pico-8 play session: mixed d-pad (fixed 12-tick cycle)

[t = 6 s] mixed d-pad (1.2s cycle ×~5): → ← ↑ ↓ + 🅾/❎ taps, ~6s
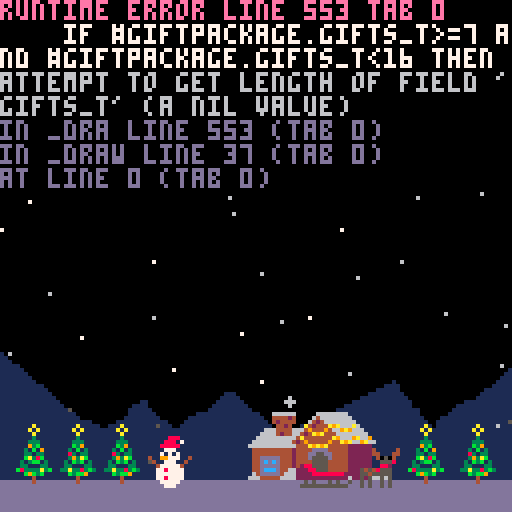

pico-8 cartridge
version 43
__lua__
--封面
pic1="`ツ`yhテhテhテhたbch★hしbdhˇhきibbchsich⬇️hえibhbbahyidh○hg`nh✽idhaiabahえhf`ph▒ibhbidbahb`ahいhd`th}ibhbidbbhc`chp`dhgiahbichxhd`cgn`ch{ibhbiebahd`abchkbh`ahhiahdibhvhd`cgn`chyiahcidhbbahe`abbhjbi`ahjibhdichshd`ogb`chzidhciabahe`abbhhbk`ahkidhbiahbichphe`cgc`fgd`chwiehbicbahfbbhgbb`khmiehbiahcibhnhe`cge`bge`chviahcigbahgbbhdbc`ahyighaibhcibhlhe`fgf`fhtiahbiibahgbdhabb`bhjgahagahagchagahagahgikhcibhjhd`fgh`fhqibhaikbahgbf`ahigrhcimhcibhhhd`bgg`bgg`bhpibhaikbahgbd`chfgahaguhbgaiihaichdibhfhd`cgd`fge`bhnichaikgabahfbd`ahgg|ijhbichdiahehd`igb`ihmichailgabahe`abc`aheg█ikhbibhdiahdhd`cgn`chliahbingabahe`aba`ahdgahagaoag○imhbiahhhd`cgn`chkiahaiogabahe`abbhb`aoeg▒inhfiahbhd`igb`ihjiahaipgabahe`abaha`aohg█iphbiahciahd`bgp`bhhibhaipgabahe`abahaoigcoag~iphciahbhd`bgo`chgiahbiqgahfbaokgcoag~irhciahd`shgiahaisgahfokgcoag○ishc"
pic2="`ツ`yhd`bgo`chgiahbiqgahfbaokgcoag~irhciahd`shgiahaisgahfokgcoag○ishche`rhfiahaisgbhebaokgboag█ithbhd`thbiahaiahaitgahf`aomg▒ivhd`bgb`jgd`bhaiahaiahaiugahebagaolg🐱ivhd`bgc`agd`agg`biahaiahaiugbhe`agaolgdoag~iuhd`cgb`agd`age`dhaixgbhe`agaolgcoag○iuhd`hgb`dgb`diygbhegaoagaoagaojgaoag█iuhd`ggb`egb`diygbhegaoagbolgvobgaoggaiuhd`bgc`agb`cgb`agd`bixgbhe`agaoagaolgtoc`cdb`agboagaivhd`bgc`agd`agb`agd`bixgbhd`aiagcolgqoc`ddb`adbgciwhd`cgb`agd`agb`agb`dixgbhbba`aibgcoagaoagaoigboigaoaga`aoadb`gdc`agbiwhd`cgb`cgb`agb`agb`dixgbhaba`aidgcoagaom`fdb`bbada`eda`bda`bdcgcivhd`cgb`agc`bgb`agb`dixgbhaba`aidgboagboj`cda`hbbdb`bdb`adhgbiagaiuhd`cgb`agc`bgg`biy`abb`aidgdoh`cdc`hbbdd`bdcbbdegcivhd`cgc`agc`agg`biz`agbiegcog`agadd`ddb`bdabadf`adabbdeocgbivhd`bgd`agd`iiygaobgcicgdod`cdagadb`adeba`adabaddoadaoa`adfoegbivhd`bgc`agc`agh`bixgaocgcidgcob`cgcdaga`adcbcdbbadfobdeoadbodgbivhd`bgc`agb`cgf`cixgcoagcidgc`dgedaoadnoddbojgaivhd`siygbocgbidgb`cgfdaoadpoogaivhe`qi{gaocgbif`agc`agddkbadcbadboddaogdboagbiuhe`qi}ocif`aga`cgfdibadcba`adcobda`adboadfoagbiuhd`ggc`ii░`ddaga`agfdaoadcbcdcba`adbiadc`aia`adaocdcobgbiuhd`cgj`agc`ci✽`agada`adaggdaoadabcddba`ada`bdb`adcoadaocdbobgbiu`テ`テ"
pic3="`ツ`yhd`cgn`ciwmbimgada`adaghdbbadeba`bdhogdaoagciuhd`ggc`bgc`eiwmbimgaddggdhba`ada`cdc`aociaoegaoagbiuhd`bgp`biumaia`bingaddgfdagadagadcba`add`fgdoegciuhd`bgp`biumc`amagb`aijgadbgadaggdagadagadb`add`agriuhd`fgc`kitmagemaga`aikgadbgadagedagcdagadcgviuhd`dge`dgc`diega`aijgh`cimdcgkdbggdcob`aglithd`bgn`didgama`biegh`dmdimdcgp`cbf`doaggithd`bgn`didmaga`bibgh`dmhilddgn`bbeobdaobdb`aoageiuhd`bgc`agg`gidmaga`bgg`emjil`adbgn`bba`adcog`aoagfiuhd`fgc`fgb`ciagk`emj`amagail`aia`agm`ada`add`edaobdaiagfiuhd`fgc`fgb`ciagg`fmfgbmc`bmcga`ailgmdb`ada`bda`eda`aoadcgeivhe`egk`ciagama`hmgge`bma`cmbga`aij`aiagl`adb`adb`fdaoadaoadagfivhf`egi`cicfa`bmb`amggg`amb`emaga`aikgn`adc`hoa`aghivhf`pidga`bmhgbfbgc`bmbga`embgbik`bgl`ada`cda`ada`adagjiwhf`qicga`bmegcfbgc`bmbgc`dmcgeijg▒ivhe`siagfmagcfbgd`amcgcmb`amfgaddoaigg▒iwhe`cgb`bgj`bgjfagd`bmbgc`bmb`ama`cfamagadeoaifgbdbg~ivhe`cgc`agi`cgb`cgg`dmbgb`cmcgama`dfamadeobidgcdbg}iwhe`bgd`dga`bga`mgcma`cmagc`ama`amdgama`dfama`adeoaidgddbg{ixhe`bgb`cgj`kgbfagema`amb`amcgbma`cmc`adeoaicgcda`bdbgzixhe`agb`dgb`aga`bga`agb`kgfma`amc`amagdmefamb`adeobgc`dda`adbgxixhahe`age`agb`aga`bga`agb`lgbfagama`amfgcmbgamfiadeobga`iiadagviyhahe`bgd`agj`lgbfaga`amb`amdgbma`bgamfdfob`abc`bbbgada`adbgtiyhbhe`cgb`xgbfa`amb`amc`amaga`dmf`adaoaddob`abbgbbb`aba`biadbgsbaocivha`テ`テ"
pic4="`ツ`yhe`bgd`bgh`mgb`bma`amc`bma`dmaiamd`bdaoadb`coa`cdaiada`bia`ciadbgpoabaobgaocishbhe`bgd`wgb`cmd`ama`ama`ama`ame`cda`aoa`adcoa`bbada`dbb`diadbgloagaoabaoageobirhahe`cgb`bgj`kgbma`amagamj`bmc`ddboa`addoa`eba`bbcga`biadcgfdagaoagaobbaoaggobiphaiahe`cgb`fgb`ngcmadagcda`bmc`cmbgama`bga`cdaoa`addoa`dba`aib`bbc`biadjodbaoaghoaiohaiahahe`cgc`bgb`agb`agb`cgb`dgdmadcgcdbma`bma`bmcgambga`cdaoa`addoaba`ddaiaga`bia`abb`biadhoebaoaghoaiphaiahe`bgd`agf`agc`bgimagbdcgbdbma`ame`amd`ddboa`cobbb`eba`ebbga`aianbdeobnaoabaoagioabaimhbiahahe`bgc`bgb`agb`cgb`biagfiagdddgadcma`ame`amc`edeobbc`eba`aiaba`bba`dncdbiaobnaoabaoagioabcimhbhe`sihgddbbcgadbma`amh`cdc`bdc`ahbbc`aba`cibga`bia`aba`ciancobnaobbaoagioabbhabaihhaiahdhf`qijgcddbbdbma`amc`bmbdh`doahcbc`cbada`aba`dbbgb`aiancoanaoabaoagioabahbbahabbidhaiahaibhaiahahe`siigbdagaddba`adbma`cmddboadaocddobhebb`dba`aba`aia`aba`aba`dnboanaoabaoagioabbhbbbhabaidhaiahehd`igc`hijgbdbbbdbba`adbme`amadaoadaojhfbboa`aba`cibga`bia`aba`bianbobbaobghoabchcbahabaidhaibhaiahahd`bgp`bijgcdb`abd`adbbb`cfabboadaoihfbcoa`cbada`aba`bbc`cdanaoabaobgaoaggoabchdbahabbibhbibhbhd`bgp`biigddd`bba`abadabb`cmabboadaog`bhgbbob`dba`aba`cbbgb`aiaoabaoagaoagaoageoabehdbahabbhdiahaiahd`bgb`agb`igb`bihgddg`dbb`amcfabaoada`aod`bobhaoagahdbcoa`bbb`abb`cba`aba`aba`abaocgaoagaoagdoabfhdbbhabbiahdhd`dgm`ciggedj`bba`amcfaba`bda`ddbodgbhdbcoa`bbb`bibga`bia`aba`cocgaoagaoagboabahabdhabahebahabbhaiahaiahe`bgc`hgc`bigggdk`ama`cmabadbobdcofgchdbcoa`dba`bba`bbb`agb`bocgaoagaoagaoabahabchabahabahfbahabbhbhe`bgb`bgj`cieggdagadlmcdcolgchdbcob`eba`abc`abc`cocgaoagaobhcbchabahhbahabbhahd`egj`eidgeoagcba`abfdkomgbhebcob`bbb`abc`abb`aia`docgaobhebahabahabahhbbhbhd`bgf`dgf`bidgdoagcdagada`abcdmoj`aobgchdbcoc`bbd`aiaga`dba`coehfbahabahabahkhd`cgc`hgd`bicgdobgddcbadhbcddogdb`bobgchdbcod`abc`aiaga`aba`bbb`dodhgbahabahabahjhe`cgm`cicgcocgedh`bbfdboddc`doagdhdbcoe`abb`aba`aba`cba`bba`cobbahhbahabahabahihe`cgm`cicgcobgcoagbdj`cbcdf`cdb`coagchebcoe`aba`ibb`doabbhhbahabahabahhhf`bgb`igb`biahaibgcocgboa`agbdkba`iddob`boagchebbog`aba`cbb`bba`cgb`bbbhibahabahihf`bgm`bhaibgdocgboa`agbdobadaobdaog`boagdhdbcog`abf`dbc`cbbhqbahb`テ`テ"
pic5="`ツ`yhf`bgb`igb`bhcgdobgcoa`bgbdabbdkbadaofnaoc`boagdhdbcocgaod`abf`bbb`aia`dbbhpbahabahf`qhcgdocgboa`cddbddgbadaofnadaoada`boagdhebbocgboc`abf`aiaga`dgb`bbbhpbahahg`eichaia`ehdgdocgboa`edfbdddbbocdd`dobgchbbahbbbocgcoc`abd`adaga`aba`bbc`cbahobahabahkiehjgdoagaoagboa`idfbhda`hobgchbbahbbcobgdoc`abc`ada`ada`bbb`aia`dbahobahahkifhigdobgcoa`kdi`lobgchbbahbbcocgdoc`abb`adb`biaga`hhpbahlifhhgcodgboa`mdf`mbaoagdhabbhabcocgeoc`aba`ddagada`egb`bhphmifhggcodgboa`█baoagdhabbhbbbodgdod`aba`cdb`ebc`chohmiehhgcocgcoa`█baoagdhabbhbbbocgfoc`abb`hbb`aia`dhnhnibhjgcocgcoaba`○baoagebbhbbaodgfod`abb`abb`ciaga`hhmhoibhhgdobgeoaba`}bboagdhabbhbbbodgfod`abb`abb`aiaga`aba`cgb`chlhpiahhgdocgdoaba`}baobgdhabchabcobghoc`bbb`aba`ada`ada`cbc`dhkhqiahggdocgdoaba`}baobgdhabchabcocgfoagaoc`bbb`gbb`aia`ehjhygdobgeoaba`|bbobgebchabcobgioc`cbb`eiaga`hhjhygdoagaoageoa`|bbobgdhabchabbocgjoc`bbb`aba`biaga`aba`cgb`chihygdocgeoaba`zbcobgdhabgobgaoagiob`cbb`aba`aga`ada`cbc`aba`ahihygdodgdoaba`ybc`aobgebgocgiod`bbc`biada`cbb`aia`aba`bhhhygdocgeobba`xbcocgdhabfodgkoc`bbb`fiaga`eba`bhghybagcocgfobba`vbbhabaobgehabgodgjoc`cbb`diagada`cgb`chghybagcocgfobbb`tbbhabbobgehabhobgjoe`cbb`cgada`cbc`aba`bhfhybbgbodgfobbd`obchabbocgfbhobglod`bbb`gbb`aia`aba`bhfhybcgaodgfodbd`lbchabbocgfbiobglod`cbb`eiaga`hhehybcgbodgeoebphbbbocggbhocgkoeba`dba`cibga`dgaia`bhehybdgaoegeoibfheofggbjobglodbaha`cba`ciaga`daabb`chdhybegaodgfoyggbjobgmodba`laabb`dhd`テ`テ"
pic6="`ツ`yhzbdgaodghovggbjocgmodbaha`jiagaba`fhchzbegaodgiorgjbjobgloebahb`fba`aiagb`cgaia`bhchzbfoegoogglblocglofha`eba`biaba`caabb`bhch{bfoeg○bagabd`abgocgloebahb`kaabbia`chbh{bgoeg~be`bbgocgloebahb`gba`biagaba`bib`ahbh{bgofg{bagabd`cbfodgmoehc`fba`aibga`cgaba`bhah|bgofgybg`cbgocgmodbahc`hiaba`dbb`bhah|bhofgvbh`dbgocgmodbahc`kba`cbb`aha`テ`テ`テ`テ`テ`テ`テ`テ`テ`テ`テ`テ`テ`テ`テ`テ`テ`テ"
--胜利
win1="`ツ`yaleaaカameaaオameaaかiaa…aneaaかiahba♪aとhaiahca😐aoiaaうhbida😐aoiba✽ebnaefamhbiea⬅️anida🐱ednaegamiga⌂aniea█eenaegamibjaida⌂anieabidayegnaegaliia☉anijakcaanegnaegamiajaigarmcarakilalcaaacaalegnaebnbecamibjaidarmfaqaiimancaameenceanaebnaebamiedbakgdabmgaqahimalcaabcdakecnaebnaeanaebnaebamicdbakghmhapakikakcaaacaaoecnaecnaebnaecamibalglmfapaniiahcaabcbaoednaebnaebndeaaygnmfaoanijagcaabcaaacbaahbajednfeeaygnmfaoanidccicahcbaehbajeancebndeeaxgd`bgjmeaoanicceiccbaecdapednaebnaeanaedahjbangd`bgjmcaqanibclamhaajednaebnaefahjbamgrasanibcnalhaaiegnaefawgrasamcaiacqakhaahegnaefaqdaaegl`bgdasamctajhaahegnaefaqdaadfaggnbgc`bgdasamckjbceamhaagehnaeeaqdaacfcgfnbghatalcchbcgjbceamhaagehnaedafjaahdbaadaacfdgoatalcchbclecamhaagegnaebagjaakdbabgbfdgmau"
win2="`ツ`yalcchbcgjbceamhaagehnaedafjaahdbaadaacfdgoatalcchbclecamhaagegnaebagjaakdbabgbfdgmauakcpehajhaahecamjaamdagdfdglauakcnela█jaamgadagdffgiavajcleoa█jaalgbdagefigcaxajciejhbeea█jaamgbdagffkaxamephbeda█jaamgkfjaxalevcaa█jaamgmfgayaleglbelcdaihdapjaangtaqeaagakehlbekcgafhfaojaanguddakeaahakescjadhhanjaangrddamebahajerckaehhamjaaogudbaieeahajepcelbceafhhamjaaoguabdaagecaaecagaienchlbcdaghiakjaaqgtaiebacecagakegcrahhiakjaaqgsaneaaaebagancihbciajhhaahbahjaasgraneaaaebagamcjhbchakhgaahcahjaatgpakedabeaahamccjbcmdaalhjahjaarjaacgoajecaaebajalcdjbckdcamhhaijaaqjaafglaneaaaeaajalcndfanhdncahjaapjbaigiaiecabeaaaebajakcmaadhalnhahjaaojaa|efabebajamcgaediaajbahneakjaanjaa▒ebabebajazdhaajbaxjaamjaa○eeabeaakazdhauhaarjaatdbahegan`テ`テ"
win3="`ツ`ya{dgaejaaohaaqjaaudbagecabebaoaimaaqdgafjaaohaapjaaqdbapebaoahmaaamaapdeaijaanhaaojaardba▒ahmaabmaapdbaljaamhaanjaarjbacdaa~ahmaabmaacmbaajbawjaamhaaljaaojbabjbabdca}afocmaaamaabmaabmajbabjeapjaamhaa{jaaidaa~aeoembaamaacmaaijcanjaalhaazjaa웃aeoemcoaabmaamjbayhaayjaa⌂adocmiapjaayhaacgbarjaaqhbgbhaauadofmaoamaoda웃haacgbaqjaabgbamhcgbhcasacofmaobmaodaこgbalgahcgahcgbaracofmaobmaoda|gca{gbaggbalgahcgahcgbaracoemaohaqgbaigcahgbadgbadgbaegbafgcakgbhcabhbgcaqacoemaogargcahgcahgbadgbadgcadgbafgbalgbhbadgchaaqaboemaogatgbahgdafgcadgbadgdacgbafgbakhagahcadgahcaqaboemaogaejeajgcafgfaegbaegbadgdacgbafgbakhagahbadgahcarabodmaogaejaapgcaegbabgbadgcaegbadgeabgbafgbajhbgahbadhdaracocmaofabjbatgcacgcabgcacgbafgbadgbaagcaagbafgbajhbgahaaehbgbaradoamaogabjbaugbacgbadgbacgbafgbadgbabgeaegcaihcgahaadhbgcajibafaemaofarhbafgcaagcadgcaagcafgbadgbacgdaegbajhcgaaehagcakibafahocaqhbaigeafgeaggbadgbacgdaegbaigahcgaaegdasazhbalgdaggdaggbadgbadgcaegbaigbhbaggbataxhbangcahgcahgbadgbaegbapgbhba}awhaaqgbaigbahgba|hagbhbaqfbaj`テ`テ"
win4="`ツ`yauhba▥gbajhagbhaarfbajathaaいgbaihbgbhaaxibadarhbaせhcgaayibadaqhaa}jaa⌂gahcgaa○aphaa}jaayjbapgahca█aohaakcdanjaa|jaangbhca█anhaahchamjaa~jaachbahgchaa▒alhbaicgeaaljaa○jaaehbaehbgbhaasibalawceeda😐jaafhaadhbgbatibalawccefa😐jaaghaachcgaa🐱awcaehahjba⬅️haachba⬇️ajhbakehcbagjba😐haa♥ajhbakefcda⬅️jbaihaa●axeccia☉jbajhaa✽axebcchdcdbaa⧗haa░aycdhccebba★haa░aycdhbcebda{dbauhaa⬇️aycdhacfbda{ddashaa⬇️azcjbdazdea❎azcibeazdda▤atjaafchbdapgkddgaashba🐱asjaaajaaicdbdangsarhba🐱asjaaajaakcbbcangta●gbanasjaaajaa|gemagqargaabhbaahaakgdam`テ`テ"
win5="`ツ`yasjaaajaa{gdmcgrapgdhiabhaacgdamasjaaajaaygemegraogehmgfalasjaaajaaxgemfgrapgehmgdamatjaazgbmdfbmcgrapgehlaqateaazmffbmdgraogehlaqasecaymlgraogfhkaqasecaymmgraogfhiarariajciaaxmedcmegrapgfhharaphaiahaiajaiahaiahaavmcdfmegpargehharaohaiahaiahaiahaiahaiajaatmddfmefoasgfhfasanhaiajaiahaiahaiahaiahaiajaasmddfmdfpatgfhfaraniajciahaiahaiajaiahaiaasmddfmdfcgbfagbfgaugghdasamiahaiajaiahaiahaiajciahaiaarmcdgmdfcgbfagbfgavgfhdasamhaiahaiahaiahaiahaiajaiahaiahaarmcdfmdfpawgfhbatamiahaiahaiahaiahaiahaiahaiahaiaatmadfmdfdgbfagbfgavgghcasamhaiahaiahaiahaiahaiahaiahaiahaawddmdfdgbfagbffahobangfhbatamiahaiahaiajaiahaiahaiahaiahaiaagfaaafaaodbmcfpagodamgfhbataniahaiajciahaiahaiahaiaagfaabfaarmbfhaoobgaoaabobajgfauanjaiahaiajaiahaiahajahaiahaaefaabfbaafaa⬅️obabodajgdavaojaiahaiahaiahajchaagfdaafba🅾️oagaobakgaaxaphaiahaiahaiahajanaaifda♪obabobaccca○ariahaiahaiaaifbaafda⬅️odadcca▒a🐱faabfaaafaa⌂obgaoaabccabcba○a🐱faabfaa♪obacceaccba|`テ`テ"
win6="`ツ`yaみcaaacea~aふcbabcaaacaaacca~aひcbaacaadcaaacda|aはcaaacaabcaaccaaacaa○aふcba♥aひcaaacca✽aへcaa♥aテ`テ`テ`テ`テ`テ`テ`テ`テ`テ`テ`テ`テ`テ`テ`テ`テ`テ`テ"
--失败
lose1="`ツ`y`テ`テ`テ`テ`テ`テ`テ`テ`テ`テ`テ`テ`テ`テ`テ`テ`テ`テ`テ`テ`テ`テ`テ`あhi`い`❎hn`▥`ˇhs`∧"
lose2="`ツ`y`❎hn`▥`ˇhs`∧`⬆️hu`ˇ`⧗hw`⬆️`★hy`bfd`♪`➡️hu`chcfagdfa`😐`➡️ht`ehafagffa`⬅️`…hu`efaghfa`⌂`◆fw`dfaghfa`⌂`🅾️fagwfa`cfaghfa`⌂`🅾️fagwfa`cfaghfa`⌂`🅾️fagwfa`dfagffa`⬅️`◆fw`ffagdfa`😐`…fagboogbfa`hfd`♪`◆fagbodacocacodgbfa`▤`◆fagbobgaaaoiaagaobgbfa`▤`🅾️fagdoficofgdfa`❎`♪fagfodieodgffa`∧`😐fagkiegkfa`ˇ`😐faglicglfa`ˇ`♪fagyfa`∧`♪fagjoegjfa`∧`🅾️faghobhcobghfa`❎`◆fbgghabchaggfb`▤`テ`テ"
lose3="`ツ`y`◆fagufa`▤`◆fagufa`▤`…fagsfa`▥`…fagsfa`▥`➡️fagcfagifagcfa`あ`…hbfchafaggfahafchc`▤`◆hhfagefahi`❎`◆hifehk`∧`🅾️h{`ˇ`♪hebahobahf`ˇ`♪hdbahqbahf`⬆️`😐hdbahsbahe`⬆️`😐gdbahsbagdha`⬆️`⬅️gdbahubagd`⬆️`⬅️obgbbahabbhobbhabagbob`⬆️`⬅️oebdhmbdoe`⬆️`😐odbdhmbdod`ˇ`😐odbeeahcichceabeod`ˇ`♪ob`bbdeciaeciaecbd`bob`∧`➡️behaeaiaeciaeahabe`あ`★bdhcichcbd`い`★bdhibd`い`⧗bb`che`cbb`う`テ`テ`テ"
lose4="`ツ`y`テ`テ`テ`テ`テ`テ`⬆️gd`す`pgg`cgb`kgb`igh`lge`⧗`pgg`cgb`egd`agf`egd`cgc`jgg`egb`jgh`hgb`o`sgb`kgl`egb`fgb`igc`cgb`egb`dgb`dgh`hgb`o`sgb`kgb`bgc`cgb`egb`fgb`hgc`dgc`cgc`dgb`ggb`kgb`o`sgb`egb`dgb`cgb`cgb`egb`cge`hgc`egb`cgb`egb`ggb`kgb`o`sgb`egb`dgb`cgb`cgb`egi`igb`fgb`cgb`egb`ggb`kgb`o`sgb`egb`dgb`cgb`cgb`egf`lgb`egc`cgb`egb`ggb`kgb`o`sgb`egb`dgb`cgb`cgb`egb`pgc`dgb`dgb`dgc`ggb`kgb`o`sgb`egb`dgb`cgb`cgb`egc`pgb`cgc`dgb`cgc`hgb`kgb`o`sgb`egb`dgb`cgb`cgb`fgg`kgg`egc`age`ggb`kgb`o`sgb`egb`dgb`hgb`ggf`lge`gge`agd`egb`|`sgb`egb`ngb`●gc`cgc`⬇️`イgb`o`イgb`o`テ`テ`テ`テ`テ"




dirx={-1,-1,0,1,1,1,0,-1}
debug =""
debug1=""
qiqiu_c={2,3,4,8,9,10,11,12,14} --气球颜色

function _init()
	startgame()
end

function _update()
	_upd()
end
function _draw()
	_dra()
end

function startgame()--游戏开始的设置
    gamestartset()
	_upd=update_menu
	_dra=draw_menu
end

function gamestartset()
    blinkt=0
    gametime=0
    --烟雾
    smooke={} 
    for i=0,3 do
    add(smooke,
        {x=72,
        y=100+i*5,
        r=1,
        spd=rnd(0.4)+0.05,
        frame=1,
        angle=rnd(3.14*2), -- 随机初始角度
        spr={6,13,5,1}})
    end
    --雪
    snow={}
    for i=1,50 do
        add(snow,
        {x=rnd(128),
        y=rnd(128),
        spd=rnd(0.7),
        w=rnd(2), --左右摇摆速度
        c=6+rnd(2)/1})--6/7，让雪花更有层次
    end

    --礼物袋
    giftpackage={count=0,spr={32,34,36,38},x=56,y=108}
    bullets={}
    ui_c=0
    time_c=0
    gifts={}--礼物
    gifts_ground={}--地上的礼物
    gifts_trans ={}--搬运的礼物
    trans_num_timer=0--计数器
    gifts_t={64,65,66,67,68,69,70,71,72}
    for i=0,7 do
        add(gifts,{
            x=5+rnd(100),
            y=-rnd(40),
            long=max(20,flr(rnd(30))),
            spr=rnd(gifts_t),
            spd=rnd(0.3)+0.02,
            c=rnd(qiqiu_c),
            mode="down",
            expspr_t=0})
    end
    p={x=54,
        y=111,
        run_spd=1,
        trans_spd=0.2,
        sspr={
            idle={8,2,8,14},
            shoot={16,1,9,15},
            run={{25,2,10,14},{35,2,10,14},{45,2,8,14},{53,2,8,14}},
            trans={{61,2,10,14},{71,2,10,14},{81,2,10,14}}
        },
        allstate={idle="idle",
            shoot = "shoot",
            run = "run",
            trans = "trans"},
        spdx=0
        }
    p.dire=0
    p.last_dire=0
    p.is_shoot=false
    p.isaddbullet=false
    p.shoot_t=0
    p.is_trans=false
    p.can_trans=true
    p.isgitfsdown=false --是否放下了礼物进礼物袋
    p.state=p.allstate.idle
    --企鹅
    qie={
        x=-8,
        y=111,
        sspr={
            hide={},
            look={},
            run={},
            trans={},
            fright={}
        },
        allstate={
            hide="hide", --隐藏
            look="look",--观察
            run="run", --移动
            trans="trans",--搬运
            fright="fright"--惊吓
        },
    }
end





function playerstate()
    local switchstate={
        idle=function()
            debug = "idle"
            
            p.spdx=0
            if p.dire!=0 then
                p.state=p.allstate.run
            end

            if p.is_shoot then
                p.state=p.allstate.shoot
            end
            if p.is_trans then
                p.state=p.allstate.trans
            end
        end,
        run=function()
            debug = "run"
            if p.dire==0 then
                p.state=p.allstate.idle
            else
                
                p.spdx=dirx[p.dire]*p.run_spd
                
            end
            if p.is_shoot then
                p.state=p.allstate.shoot
            end
        end,
        shoot=function()
            debug = "shoot"
            p.shoot_t+=1
            p.spdx=0
            if not p.isaddbullet then
                addbullet(p)
                p.isaddbullet=true
            end

            if p.shoot_t>=20 then
                p.is_shoot=false
                p.isaddbullet=false
                p.shoot_t=0
                p.state=p.allstate.idle
            end
        end,
        trans=function()
            debug = "trans"
            p.is_trans=false
            p.can_trans=true
            --检测范围内的礼物，然后转换为搬运礼物组
            if p.dire==1 then
                p.spdx= -p.trans_spd
            elseif p.dire==5 then
               p.spdx= p.trans_spd
            else
                p.spdx=0
            end
            --修复精灵翻转
            if p.dire!=0 then
                p.last_dire=p.dire
            end

            if p.isgitfsdown then
                p.state=p.allstate.idle
                p.isgitfsdown=false
                for g in all(gifts_trans) do
                    add(giftpackage.gifts_t,g)
                    del(gifts_trans,g)
                end
            end
            
        end,
    }
    switchstate[p.state]()
end
--检测玩家范围内地面上的礼物
function check_trans_gifts_ground(_p)
    for g in all(gifts_ground) do
        if abs((_p.x+3)-(g.x+2))<=10 then --检测到范围内有礼物
            add(gifts_trans,g)
            del(gifts_ground,g)
            return true
        end
    end
    -- 遍历完所有礼物都没有找到匹配项时才返回false
    return false
end
--靠近礼物袋
function check_close_giftpackage(_p)
    if abs((_p.x+5)-(giftpackage.x+7))<=8 then --检测到范围内有礼物
        return true
    end
end
--字符串转换为图形函数
function rle1(s,x0,y,tr)
	local x,mw=x0,x0+ord(s,2)-96
	for i=5,#s,2do
	 	local col,len=ord(s,i)-96,ord(s,i+1)-96
	 	if(col!=tr) line(x,y,x+len-1,y,col)
	 	x+=len if(x>mw) x=x0 y+=1
	end
end
--闪烁工具，返回闪烁的颜色动画
function blink() 
	local blink_anim={5,5,5,5,5,5,5,5,6,6,7,7,6,6,5,5}
	return blink_anim[blinkt%#blink_anim] --blinkt:闪烁计时器
end

function update_menu()
    blinkt+=1
	input_menu()
    giftpackage.count=0
    gametime=0
    ui_c=0
end

function update_game()
    gametime+=0.01
    --检测游戏是否结束
    if #giftpackage.gifts_t>=30 or gametime>=35 then
        if #giftpackage.gifts_t>=30 then
            sfx(3)
        elseif gametime>35 then
            sfx(4)
        end
        _upd=update_end
        _dra=draw_end
        music(0)
    end

    if #giftpackage.gifts_t>1 and #giftpackage.gifts_t<=5 then
        ui_c=2
    elseif #giftpackage.gifts_t>5 and #giftpackage.gifts_t<=10 then
        ui_c=3
    elseif #giftpackage.gifts_t>10 and #giftpackage.gifts_t<=15 then
        ui_c=4
    elseif #giftpackage.gifts_t>15 and #giftpackage.gifts_t<=20 then
        ui_c=9
    elseif #giftpackage.gifts_t>20 then
        ui_c=10
    end
    -- 11  10,  9,   4,    8
    -- 1   10   18  25   30
    if gametime>1 and gametime<=15 then
        time_c=11
    elseif gametime>15 and gametime<=20 then
        time_c=10
    elseif gametime>20 and gametime<=24 then
        time_c=9
    elseif gametime>24 and gametime<=28 then
        time_c=4
    elseif gametime>28 then
        time_c=8
    end
    --生成礼物
    if #gifts<8 then
        local g={
            x=5+rnd(100),
            y=-rnd(40),
            long=max(20,flr(rnd(30))),
            spr=rnd(gifts_spr_t),
            spd=rnd(0.3)+0.02,
            c=rnd(qiqiu_c),
            mode="down",
            expspr_t=0,--爆炸动画计时 
            trans_num=0,--搬运礼物数量
            } 
            
        add(gifts,g)
    end
    if p.state!=p.allstate.shoot then
        input_game()
    end
    inbounds(p)
    playerstate()
    qiestate()
    for b in all(bullets) do
        b.y-=b.spd
        if b.y<0 then
            del(bullets,b)
        end
    end
    --雪花移动
    for s in all(snow) do
        s.y+=s.spd
        s.x+=sin(time()*s.w)/5
        if s.y>140 then
            s.y=-8
            s.x=rnd(128)
        end
    end
    --烟雾移动
    for s in all(smooke) do
        s.y-=0.1
        if s.y<100 then
            s.r+=0.02
        end
        -- 使用粒子自身的角度实现平滑移动，并缓慢改变角度
        s.x+=cos(s.angle)/5
        s.angle += 0.05 -- 缓慢改变角度，创造自然飘动效果
        if s.y<100 and s.y>=95 then
            s.frame=2
        elseif s.y<95 and s.y>=90 then
            s.frame=3
        elseif s.y<90 and s.y>=85 then
            s.frame=4
        elseif s.y<85 then
            if s.frame==4 then
                s.frame=1
            end
            s.y=105
            s.r=1
            s.angle=rnd(3.14*2) -- 重置角度
        end
    end
    --礼物
    for g in all(gifts) do
        giftsmove(g)
        for b in all(bullets) do
            if shootdown(b,g) then
                g.mode="fall"
                sfx(6)
            end
        end
        --如果在地面上
        if g.y>118 then
            add(gifts_ground,g)
            del(gifts,g)
        end
    end

     --玩家搬运礼物
    --*把硬编码的玩家搬运礼物绘制位置改为动态计算，设置g.x和g.y的值，然后绘制搬运的组
    for i=1,#gifts_trans do
        local x=p.x+3
        local g=gifts_trans[i]
        if p.last_dire==1 then
            x=p.x-1
        else
            x=p.x+6
        end
        g.x=x
        g.y=p.y+8-i*4
        --spr(g.spr,x,p.y+8-i*4)
    end
    --企鹅搬运的礼物显示
    if qie.state==qie.allstate.trans then
        for i=1,#qie.trans_gifts_table do
            local g=qie.trans_gifts_table[i]
            if qie.dire==5 then
                g.x=qie.x-1
            elseif qie.dire==1 then
                g.x=qie.x+6
            end
            g.y=qie.y-i*4
        end
    end

    --企鹅偷礼物
    if qie.transgifts>0 and #qie.trans_gifts_table<qie.transgifts then
        for i=1,qie.transgifts do
            add(qie.trans_gifts_table,giftpackage.gifts_t[i])
            del(giftpackage.gifts_t,giftpackage.gifts_t[i])
        end
    end
    --
    if qie.state==qie.allstate.fright and #qie.trans_gifts_table>0 then
        for g in all(qie.trans_gifts_table) do 
            g.x=qie.x+(1-flr(rnd(4)))
            g.y=118+flr(rnd(3))
            add(gifts_ground,g)
            del(qie.trans_gifts_table,g)
        end
        qie.transgifts=0
    end
    p.x+=p.spdx
end


function update_end()--游戏结束
    blinkt+=1
    if btnp(2) then
        gamestartset()
        _upd=update_menu
	    _dra=draw_menu
        music(0)
        --gametime=0
    end
end

function draw_menu()
    cls(8)
    rle1(pic1,2,6)
    rle1(pic2,2,30)
    rle1(pic3,2,54)
    rle1(pic4,2,78)
    rle1(pic5,2,102)
    rle1(pic6,2,126)
	print("enter ⬇️ to start",36,110,blink())
end

function drawplayer()--主角绘制
    palt(11,true)
    palt(0,false)
    if p.state == p.allstate.idle then --待机
        sspr(p.sspr.idle[1],p.sspr.idle[2],p.sspr.idle[3],p.sspr.idle[4],p.x,p.y,p.sspr.idle[3],p.sspr.idle[4],flip_P(p.dire))
    elseif p.state == p.allstate.run then --移动
        local frame=flr(time()*6)%#p.sspr.run+1
        sspr(p.sspr.run[frame][1],p.sspr.run[frame][2],p.sspr.run[frame][3],p.sspr.run[frame][4],p.x,p.y,p.sspr.run[frame][3],p.sspr.run[frame][4],flip_P(p.dire))
    elseif p.state == p.allstate.shoot then --射击
        sspr(p.sspr.shoot[1],p.sspr.shoot[2],p.sspr.shoot[3],p.sspr.shoot[4],p.x,p.y,p.sspr.shoot[3],p.sspr.shoot[4],flip_P(p.dire))
    elseif p.state == p.allstate.trans then --搬运礼物
        if p.dire==0 then
            sspr(p.sspr.trans[1][1],p.sspr.trans[1][2],p.sspr.trans[1][3],p.sspr.trans[1][4],p.x,p.y,p.sspr.trans[1][3],p.sspr.trans[1][4],flip_P(p.last_dire))
        else
            local frame=flr(time()*4)%#p.sspr.trans+1
            sspr(p.sspr.trans[frame][1],p.sspr.trans[frame][2],p.sspr.trans[frame][3],p.sspr.trans[frame][4],p.x,p.y,p.sspr.trans[frame][3],p.sspr.trans[frame][4],flip_P(p.last_dire))
        end
    end
    palt()
end

function drawqie()
    local ssprx,sspry,ssprw,ssprh
    if qie.state==qie.allstate.hide then
        ssprx=qie.sspr.hide[1]
        sspry=qie.sspr.hide[2]
        ssprw=qie.sspr.hide[3]
        ssprh=qie.sspr.hide[4]
    elseif qie.state==qie.allstate.look then
        ssprx=qie.sspr.look[1]
        sspry=qie.sspr.look[2]
        ssprw=qie.sspr.look[3]
        ssprh=qie.sspr.look[4]
    elseif qie.state==qie.allstate.run then
        qie.frame=flr(time()*6)%#qie.sspr.run+1
        ssprx=qie.sspr.run[qie.frame][1]
        sspry=qie.sspr.run[qie.frame][2]
        ssprw=qie.sspr.run[qie.frame][3]
        ssprh=qie.sspr.run[qie.frame][4]
    elseif qie.state==qie.allstate.find then
        qie.frame=flr(time()*3)%#qie.sspr.find+1
        ssprx=qie.sspr.find[qie.frame][1]
        sspry=qie.sspr.find[qie.frame][2]
        ssprw=qie.sspr.find[qie.frame][3]
        ssprh=qie.sspr.find[qie.frame][4]
    elseif qie.state==qie.allstate.trans then
        qie.frame=flr(time()*3)%#qie.sspr.trans+1
        ssprx=qie.sspr.trans[qie.frame][1]
        sspry=qie.sspr.trans[qie.frame][2]
        ssprw=qie.sspr.trans[qie.frame][3]
        ssprh=qie.sspr.trans[qie.frame][4]
    elseif qie.state==qie.allstate.fright then
        qie.frame=flr(time()*3)%#qie.sspr.fright+1
        ssprx=qie.sspr.fright[qie.frame][1]
        sspry=qie.sspr.fright[qie.frame][2]
        ssprw=qie.sspr.fright[qie.frame][3]
        ssprh=qie.sspr.fright[qie.frame][4]
    elseif qie.state==qie.allstate.escape then
        qie.frame=flr(time()*6)%#qie.sspr.escape+1
        ssprx=qie.sspr.escape[qie.frame][1]
        sspry=qie.sspr.escape[qie.frame][2]
        ssprw=qie.sspr.escape[qie.frame][3]
        ssprh=qie.sspr.escape[qie.frame][4]
    end
    palt(12,true)
    palt(0,false)
    sspr(ssprx,sspry,ssprw,ssprh,qie.x,qie.y,ssprw,ssprh,flip_qie(qie.dire))
    palt()
end

function draw_game()
    cls()
    --背景
    sspr(0,96,128,32,0,88)
    --烟雾
    for s in all(smooke) do
        --fillp(42405)
        circfill(s.x,s.y,s.r,s.spr[s.frame])
        --fillp()
    end
    --房子
    sspr(92,15,36,17,62,103)
    
    --雪花绘制
    for s in all(snow) do
        local is_near_ground =(s.y>100)
        if is_near_ground then
            circfill(s.x,s.y,0,s.c-1)
        else
            circfill(s.x,s.y,0,s.c)
        end
    end

    --地面绘制
    rectfill(0,120,128,128,13)


    --圣诞树绘制
    sspr(0,80,128,16,0,106)

    --鹿和雪橇车
    palt(12,true)
    palt(0,false)
    sspr(70,64,26,11,74,112)
    palt()
   

    --礼物袋绘制
    if #giftpackage.gifts_t>=7 and #giftpackage.gifts_t<16 then
        spr(giftpackage.spr[2],giftpackage.x,giftpackage.y,2,2)
    elseif #giftpackage.gifts_t>=16 and #giftpackage.gifts_t<24 then
        spr(giftpackage.spr[3],giftpackage.x,giftpackage.y,2,2)
    elseif #giftpackage.gifts_t>=24 then
        spr(giftpackage.spr[4],giftpackage.x,giftpackage.y,2,2)
        spr(40,giftpackage.x+16,giftpackage.y,2,2)
    else
        spr(giftpackage.spr[1],giftpackage.x,giftpackage.y,2,2)
    end

    

    --提示箭头(闪烁)
    if p.state==p.allstate.trans and check_close_giftpackage(p) then
        if time()%1<0.5 then
            spr(12,giftpackage.x+3,giftpackage.y-3)
        end
    end
    --玩家绘制
    drawplayer()
    --企鹅绘制
    drawqie()
    --测试礼物袋和企鹅的碰撞
    --rect(giftpackage.x+6,giftpackage.y,giftpackage.x+9,giftpackage.y+16,13)
    --if qie.state==qie.allstate.run then
        --rect(qie.x, qie.y, qie.x+qie.sspr.run[qie.frame][3], qie.y+qie.sspr.run[qie.frame][4],13)
    --end

    --子弹绘制
    for b in all(bullets) do
        spr(b.spr,b.x,b.y)
    end

    --空中礼物绘制
    giftsdraw()
    --地面礼物绘制
    for g in all(gifts_ground) do
        spr(g.spr,g.x,g.y)
    end
   
    if #gifts_trans>0 then
        for g in all(gifts_trans) do
            spr(g.spr,g.x,g.y)
        end
    end
    if #qie.trans_gifts_table>0 then
        for g in all(qie.trans_gifts_table) do
            spr(g.spr,g.x,g.y)
        end
    end
    

    --礼物ui
    spr(13,2,80)
    rect(5,77,7,45,13)
    line(6,76,6,76-#giftpackage.gifts_t,ui_c)
    --倒计时ui
    spr(14,118,80)
    rect(121,77,123,45,13)
    line(122,76,122,76-min(30,flr(gametime)),time_c)
end


function draw_end()
    --胜利
    if #giftpackage.gifts_t>=30 then 
        cls(1)
        rle1(win1,2,0)
        rle1(win2,2,24)
        rle1(win3,2,48)
        rle1(win4,2,72)
        rle1(win5,2,96)
        rle1(win6,2,120)
    elseif qie.findgifts>=5 then
        cls(0)
        rle1(lose_qiewin1,2,0)
        rle1(lose_qiewin2,2,24)
        rle1(lose_qiewin3,2,48)
        rle1(lose_qiewin4,2,72)
        rle1(lose_qiewin5,2,96)
    else
        rle1(lose1,2,0)
        rle1(lose2,2,24)
        rle1(lose3,2,48)
        rle1(lose4,2,72)
    end
    --提示重新开始
    print("press ⬆️ to restart",27,118,blink())
end

function input_menu()
    if btn(3) then
        _upd=update_game
	    _dra=draw_game
        music(1)
    end
end

function input_game()
    if btnp(0) and p.state!=p.allstate.shoot then --左
        p.dire=1
    elseif btnp(1) and p.state!=p.allstate.shoot then --右
        p.dire=5
    end 
    if (not btn(0) and not btn(1)) or ( btn(0) and btn(1)) then
        p.dire=0
    end
    if btn(4) and p.can_trans and check_trans_gifts_ground(p) then --搬运礼物
        p.is_trans=true
        p.can_trans=false
    end
    if btn(5) and p.state!=p.allstate.trans then --射击
        p.is_shoot=true
        sfx(5)
    end
    if btnp(3) and p.state==p.allstate.trans and check_close_giftpackage(p) then --打开礼物袋
        p.isgitfsdown=true
    end
end


--主角方向-翻转
function flip_P(_dire)
    local dire=_dire
    if dire==1 then
        return true
    elseif dire==5 then
        return false
    end
end
--添加子弹
function addbullet(_sb)
    b={x=_sb.x+3,y=_sb.y,spd=2,spr=16}--这里的x和y应该是只针对spr的绘制位置

    add(bullets,b)
end
--礼物绘制
function giftsdraw()
    for g in all(gifts) do
        local balloon={x=g.x-5,y=g.y-g.long,w=10,h=14}
        --礼物本体
        spr(g.spr,g.x,g.y)
        if g.mode=="fall" then --掉落
            local expspr={80,82,84,86,88,90}
            g.expspr_t+=1
            local frame=flr(g.expspr_t/2)+1
            pal(10,g.c)
            --气球爆炸动画
            if frame<#expspr then
                spr(expspr[frame],g.x-5,g.y-g.long,2,2)
               
            end
            pal()
        else
            --线
            line(g.x+2,g.y,g.x+2,g.y-g.long+10,7)
            --气球
            pal(10,g.c)
            spr(80,g.x-5,g.y-g.long,2,2)
            pal()
        end
    end
end
function giftsmove(_g)
    if _g.mode=="down" then
        _g.y+=_g.spd
        if _g.y>=60 then
            _g.mode="up"
        end
    elseif _g.mode=="up" then
        _g.y-=_g.spd
        if _g.y<=20 then
            _g.mode="down"
        end
    elseif _g.mode=="fall" then
        _g.y+=3
    end
   
end

--范围设置
function inbounds(_s)
    if _s.x<0 then
        _s.x=128
    elseif _s.x>128 then
        _s.x=0
    end
end
--击落检测
function shootdown(b,g)--bullet, gift
    local qiqiu={
        x=g.x-1,
        y=g.y+3-g.long,
        w=6,
        h=6}
    local b={
        x=b.x+1,
        y=b.y,
        w=1,
        h=5}
    rect(qiqiu.x,qiqiu.y,qiqiu.x+qiqiu.w,qiqiu.y+qiqiu.h,8)
    --检测碰撞
    if not (qiqiu.x> b.x + b.w or
        qiqiu.x + qiqiu.w < b.x or
        qiqiu.y > b.y + b.h or
        qiqiu.y + qiqiu.h < b.y) then
        return true
    else
        return false  
    end
end
function qiestate()
    local switchstate={
        hide=function()
            if #giftpackage.gifts_t>0 and (p.x>90 or p.x<30) then --地上有礼物
                qie.hidelook_t+=1
                if qie.hidelook_t>=40 then
                    qie.state=qie.allstate.look
                end
            else
                qie.hidelook_t=0
                qie.look_t=0
            end
        end,
        look=function()
            qie.y=114
            qie.hidelook_t=0
            if p.x>90 then
                qie.x=0
                qie.dire=5
                qie.look_t+=1
                if qie.look_t>=40 then
                    qie.state=qie.allstate.run
                    qie.x=-8
                end
            elseif p.x<30 then
                qie.x=125
                qie.dire=1
                qie.look_t+=1
                if qie.look_t>=40 then
                    qie.state=qie.allstate.run
                    
                end
            else
                qie.state=qie.allstate.hide
            end
        end,
        run=function()
            qie.look_t=0
            qie.y=119 --移动时默认位置
            if qie.dire==5 and not qie.isclose then
                qie.x+=qie.run_spd
            elseif qie.dire==1 and not qie.isclose then
                qie.x-=qie.run_spd
            end
            if abs(qie.x-p.x)<=30 and p.state!=p.allstate.trans then --如果距离靠近并且玩家不是在搬运状态
                qie.isclose=true
            end
            if qie.isclose then
                if qie.x<p.x then
                    qie.x-=qie.run_spd
                    qie.dire=1
                elseif qie.x>p.x then
                    qie.x+=qie.run_spd
                    qie.dire=5
                end
            end
            if qie.x<-10 or qie.x>138 then
                qie.state=qie.allstate.hide
                qie.isclose=false
            end
            if collide(qie.x,qie.y,qie.sspr.run[qie.frame][3],qie.sspr.run[qie.frame][4],giftpackage.x+6,giftpackage.y,3,16) then
                qie.state=qie.allstate.find
                qie.x=60
                qie.y=114
            end
            --如果直接碰到地面上的礼物，直接搬走
            --[[
            for g in all(gifts_ground) do
                if collide(qie.x,qie.y,qie.sspr.run[qie.frame][3],qie.sspr.run[qie.frame][4],g.x,g.y,5,4) then
                    del(gifts_ground,g)
                end
            end]]
        end,
        find=function()
            --卡时间
            qie.find_t+=1
            if qie.find_t>=60 then
                qie.find_t=0
                qie.y=115
                qie.transgifts=mid(1,4,(flr(rnd(#giftpackage.gifts_t)))) --随机获得礼物袋中的礼物，最多不超过4个
                qie.state=qie.allstate.trans
                --giftpackage.count-=qie.transgifts
            end
            --修改翻找的方向，便于精灵反转
            if qie.x>p.x then
                qie.dire=5
            elseif qie.x<p.x then
                qie.dire=1
            end
        end,
        trans=function()
            if qie.dire==5 then
                qie.x+=qie.trans_spd
            elseif qie.dire==1 then
                qie.x-=qie.trans_spd
            end

            --如果被玩家抓到会受到惊吓
            if collide(qie.x,qie.y,qie.sspr.trans[qie.frame][3],qie.sspr.trans[qie.frame][4],p.x,p.y,10,14) then
                qie.y=114 --修正高度
                qie.state=qie.allstate.fright
            end
            --如果超出范围，回到隐藏状态
            if qie.x< -10 or qie.x>138 then
                --把搬运的礼物给到 找到组，搬运归零
                qie.findgifts+=qie.transgifts
                qie.transgifts=0
                qie.trans_gifts_table={}
                qie.state=qie.allstate.hide
                qie.isclose=false
            end
        end,
        fright=function()
            qie.fright_t+=1
            if qie.fright_t>=30 then
                qie.fright_t=0
                qie.y=119
                qie.state=qie.allstate.escape
                qie.frame=0
            end
        end,
        escape=function()
            if qie.dire==5 then
                qie.x+=qie.escape_spd
            elseif qie.dire==1 then
                qie.x-=qie.escape_spd
            end
            if qie.x< -10 or qie.x>138 then
                qie.state=qie.allstate.hide
            end
        end,
    }
    switchstate[qie.state]()
end
__gfx__
00000000bbbbbbbbbbbbbbbbbbbbbbbbbbbbbbbbbbbbbbbbbbbbbbbbbbbbbbbbbbbbbbbbbbbbbbbbbbbbbbbbbbb0000000000000000000000000000000000000
00000000bbbbbbbbbbbbdbbbbbbbbbbbbbbbbbbbbbbbbbbbbbbbbbbbbbbbbbbbbbbbbbbbbbbbbbbbbbbbbbbbbbb0000000077700008888800002220000000000
00700700bbbb8bbbbb8bdbbbbbbbbb8bbbbbbbbb8bbbbbbbb8bbbbbbb8bbbbb8bbbbbbbbb8bbbbbbbbb8bbbbbbb0000000077700000888000000200000000000
00077000bbb888bbb888dfbbbbbbb888bbbbbbb888bbbbbb888bbbbb888bbb888bbbbbbb888bbbbbbb888bbbbbb0000000077700088388380222222200000000
00077000bbb7778b8877b8bbbbb78777bbbbb78777bbbb78777bbb78777bb87777bbbbb87777bbbbb87777bbbbb00000077777778888338802ddd1d200000000
00700700bbb000b7b444b88bbbbbbf00bbbbbbbf00bbbbbbf00bbbbbf00bb7bf00bbbbb7bf00bbbbb7bf00bbbbb00000007777708888888802d11dd200000000
00000000bbbfffbb7fff788bbbbbbfffbbbbbbbfffbbbbbbfffbbbbbfffbbbbfffbbbbbbbfffbbbbbbbfffbbbbb000000007770028888882022ddd2200000000
00000000bb7f0f7b8777888bbbbb7ff0bdbbbb7ff0bbbbb7ff0bbbb7ff0bbb7ff07bbbbb7ff07bbbbb7ff07bbbb0000000007000022222200022222000000000
00000000b8877788888888bbbbb88777bd4bb88777bbbb88777bbb88777bbb87778bbbbb87778bbbbb87778bbbb0000000000000000000000000000000000000
0a000000b8887888888888bbbb888878222bb88872bbb888878bbb88878bbb88878bbbbb88878bbbbb88878bbbb0000000000000000000000000000000000000
09000000b88888888b18881bbbfb188822bbb888882dd888882bb888882bbb888888bbbb888888bbbb888888bbb0000000000000000000000000000000000000
08000000b8114118fb81118bbbbb8111bbbbbf228224b881882dd888822ddb8118888bbb8118888bbb8118888bb0000000000000000000000000000000000000
08000000df88b88fbb88b88bbbb2888bbbbbb2882bbbb8f84124b11f1224bbb8818f88fbb8818f88fbb8818f88f0000000000000000000000000000000000000
08000000db88b88bb888b888b0222888bbb022288bbbb08882bbb88882bbbbb88888bbbbb88800bbbbb00888bbb0000000000000000000000000000000000000
00000000bb00b00bb88bbb88b02bbb880bb022b88bbbb08822bbb88800bbbbb00b00bbbbb00b000bbb000b00bbb0000000000000000000000000000000000000
00000000b000b000000bbb0000bbbbb000b0bbb000bbbb00bbbbbb00b00bbb000b000bbb000bbbbbbbbbbb000bb0100000666666000006666666600000000000
00000000000000000000000000000000000000000000000000000000000000000000000000000000000000000000000000444424000064666666660000000000
00000000000000000000000000000000000000000000000000000000000000000000000000000000000000000000000000424444000642466666666000000000
0000000000000000000000000000000000000000000000000000000000000000000000000000000000000000000000000004424000a42444a9a666a600000000
00000000000000000000000000000000000000000000000000000088888888000000000000000000000000000000000066644446664944494669a96660000000
000000000000000000000000000000000000000000000000000008111111188000000000000000000000000000000006666424466424a9a44466666666000000
000000000000000000000000000000000000000000000000000038811111118000000000000000000000000000000066666666664a4444444a96669a66900000
0000000000000000000000000000000000000888888800000008838888888838000000000000000000000000000006666666666424944444944a9a669a660000
00000000000000000000000000000000000081111111800000888833333333888000000000000000000000000000666666666666444a9a9a4444422222200000
000000000000000000000888888000000000811111118300008888888888888888000000000000000000000000000444444444424444dddd4444422222200000
00000000000000000000811111188000000388111118380002288888888888888200000000000000000000000000044444444442444dd55dd444422222200000
00008888800000000003881111113800008838888888388002222888888888882200000000000000000000000000044ddddd4442444d5555d444422222200000
00038111188800000088388888883880088883333333888002222288888888222200000000000000000000000000044dcdcd4442444455554444422222200000
08823811111180000888833333338880028888888888888002222222288822222200000000000000000000000000044ddddd4442444455554444422222200000
28822388811180000288888888888880022888888888882000222222222222222000000000000000000000000000044dcccd4466444455554444422222266600
22288233388830000228888888888820002288888888820000022222222222220000000000000000000000000000064ddddd4666644455554664422222266660
02222222222200000002222222222000000222222222200000000222222222000000000000000000000000000000666444446666266455556664662222666666
bb0bb000cc0cc000ee0ee000ee0ee000bb0bb00099099000aa0aa00022022000cc0cc00000000000000000000000000000000000000000000000000000000000
0b0b00000c0c00000e0e00000e0e00000b0b0000090900000a0a0000020200000c0c000000000000000000000000000000000000000000000000000000000000
2232200099d99000aa2aa000bb2bb00099399000ee8ee000cc9cc000ff8ff00066d6600000000000000000000000000000000000000000000000000000000000
2232200099d99000aa2aa000bb2bb00099399000ee8ee000cc9cc000ff8ff00066d6600000000000000000000000000000000000000000000000000000000000
33333000ddddd000222220002222200033333000888880009999900088888000ddddd00000000000000000000000000000000000000000000000000000000000
2232200099d99000aa2aa000bb2bb00099399000ee8ee000cc9cc000ff8ff00066d6600000000000000000000000000000000000000000000000000000000000
00000000000000000000000000000000000000000000000000000000000000000000000000000000000000000000000000000000000000000000000000000000
00000000000000000000000000000000000000000000000000000000000000000000000000000000000000000000000000000000000000000000000000000000
00000000000000000000000000000000000000000000000000000000000000000000000000000000000000000000000000000000000000000000000000000000
00000000000000000000000000000000000000000000000000000000000000000000000000000000000000000000000000000000000000000000000000000000
00000000000000000000000000000000000000000000000000000000a00000000000000000a00000000000000000000000000000000000000000000000000000
000000aaa0000000000000aaa0000000000000aaa000000000000a000aa000000000a0000000000000000000000000000000000aaa000000000000aaa0000000
00000aaaaa00000000000aaaaa00000000000a0a0a0000000000aa000000000000000000000000000000400000000000000000aaaaa0000000000aaaaa000000
0000aaaaaaa000000000aa0a0aa000000000a0000aa00000000000000000000000000000000000000000000000000000000000aaaaaa00000000aaaaaa000000
0000aaaaaaa000000000aaa0aaa000000000aa0000a0000000000a000000000000000000a0000000000000000000000000000aaaaaaa00000000aaaaaaa00000
0000aaaaaaa000000000aa0a0aa000000000aa000aa0000000000000000a000000a0000000000000000000000000000000000aaaaaaa00000000aaaaaaa00000
0000aaaaaaa000000000aaaaaaa000000000a0aaa0a000000000000a00aa000000000000000a0000000000000000040000000aaaaaa0000000000aaaaaa00000
00000aaaaa00000000000aaaaa00000000000aaaaa0000000000aa00000000000000000000000000000000000000000000000aaaa00000000000000aaaa00000
000000aaa0000000000000aaa0000000000000aaa00000000000a0000aa000000000000000000000000000000000000000000000000000000000000000000000
0000000a000000000000000a000000000000000a00000000000000000a0000000000a00000000000000040000000000000000000000000000000000000000000
00000000000000000000000000000000000000000000000000000000000000000000000000a00000000000000000000000000000000000000000000000000000
00000000000000000000000000000000000000000000000000000000000000000000000000000000000000000000000000000000000000000000000000000000
00000000000000000000000000000000000000000000000000000000000000000000000000000000000000000000000000000000000000000000000000000000
00000000000000000000000000000000000000000000000000000000000000000000000000000000000000000000000000000000000000000000000000000000
00000000000000000000000000000000000000000000000000000000000000000000000000000000000000000000000000000000000000000000000000000000
00000000000000000000000000000000000000000000000000000000000000000000000000000000000000000000000000000000000000000000000000000000
00000000000000000000000000000000000000000000000000000000000000000000000000000000000000000000000000000000000000000000000000000000
00000000000000000000000000000000000000000000000000000000000000000000000000000000000000000000000000000000000000000000000000000000
00000000000000000000000000000000000000000000000000000000000000000000000000000000000000000000000000000000000000000000000000000000
00000000000000000000000000000000000000000000000000000000000000000000000000000000000000000000000000000000000000000000000000000000
00000000000000000000000000000000000000000000000000000000000000000000000000000000000000000000000000000000000000000000000000000000
00000000000000000000000000000000000000000000000000000000000000000000000000000000000000000000000000000000000000000000000000000000
0000000ccccccccccccccccccccccccccccccccccccccccccccc000000000000000000ccccccccccccccccccc4ccccc4ccccccccccccccccccccccccccccccc0
07070070ccc000000000cccc00000000cccccccccccccccccccc000000000000000000ccccccccccccccccccc44ccc44cccccccccccccccccccccccccccccc07
99e770060cc0707000760cc0707000760cccc0000000000ccccc000000000000000000cccccccccccccccccccc40504cccccccccccccccccccccccccccccc070
0777777669c99e77000669c99e77000669cc070770007760cccc000000000000000000ccccccccccccccccccccc5558cccccccccccccccccccccccccccccc009
0667776609c06677776609c0667777660c9c99e777000766999c000000000000000000c288ccccccccccccccccc882ccccccccccccccccccccccccccccccc0e9
c00666609ccc00666660c9cc00666660cc9c006666666600cccc00000000000000000022288cccccccc2cc54548555ccccccccccccccccccccccc7cccc7ccc07
c0000cccc0000cccc0000ccccc0000cccccccccccccccccccccc00000000000000000022228888888822cc55455555cccccccccccccc0000cccccc0000ccccc0
007770cc007770cc077770ccc077770ccccccccccccccccc0000000000000000000000c222222222222ccc5c5cc5c5ccccccccccccc070070cc7c070070c7ccc
0707700007077000077770ccc077770ccccccccccccccccc0000000000000000000000cc5c5ccc5c5cc5cc5c5cc5c5ccccccccccccc007700cccc007700ccccc
99e7000c99e7000c07777900c07777900cccccc9cccccccc0000000000000000000000c555555555555ccc5c5cc5c5ccccccccccccc0e99e0cccc0e99e0ccccc
077700cc077700cc0777700cc0777700c99ccc9c9ccc99cc0000000000000000000000ccccccccccccccccccccccccccccccccccccc077770cc0007447000ccc
077770cc077770cc077770cc0677770ccc96669c96669ccc000000000000000000000000000000000000000000000000cccccccccc00777700cc00777700cccc
077770cc077770cc077770cc067770ccc067760c067760cc000000000000000000000000000000000000000000000000cccccccccc00777700ccc077770ccccc
967760cc067760cc067760cc067760ccc077770c077770cc000000000000000000000000000000000000000000000000ccccccccccc067760cccc067760ccccc
99669cccc96699cc996669cc966690ccc077770c077770cc000000000000000000000000000000000000000000000000cccccccccccc9669cccccc9669cccccc
ccc99ccc99ccc9cc9cccc99c9ccc9cccc077770c077770cc000000000000000000000000000000000000000000000000ccccccccccc99cc99cccc99cc99ccccc
00000000a0000000000a0000000000a000000000000000000000000000000000000000000000000000000000000000000000000000a000000000000a00000000
0000000a0a00000000a0a00000000a0a0000000000000000000000000000000000000000000000000000000000000000000000000a0a0000000000a0a0000000
00000000a0000000000a0000000000a000000000000000000000000000000000000000000000000000000000000000000000000000a000000000000a00000000
00000000300000000003000000000030000000000088800000000000000000000000000000000000000000000000000000000000003000000000000300000000
00000003330000000033300000000333000000000888070000000000000000000000000000000000000000000000000000000000033300000000003330000000
000000093b00000000b3900000000b39000000008888800000000000000000000000000000000000000000000000000000000000093b0000000000b390000000
00000031b1900000031b1300000031b130000000077700000000000000000000000000000000000000000000000000000000000031b190000000031b13000000
00000033133000000831330000008313300000007171700000000000000000000000000000000000000000000000000000000000331330000000083133000000
000000ba38b000000393ab000000393ab00004009977700400000000000000000000000000000000000000000000000000000000ba38b00000000393ab000000
00000313bb13000031b3b13000031b3b13000040077700400000000000000000000000000000000000000000000000000000000313bb1300000031b3b1300000
00000331113300003311133000033111330000047777740000000000000000000000000000000000000000000000000000000003311133000000331113300000
0000b83333a3b0033a3383b30033a3383b30000778777700000000000000000000000000000000000000000000000000000000b83333a3b000033a3383b30000
000000b9b3b000000b3bb9000000b3bb900000077777770000000000000000000000000000000000000000000000000000000000b9b3b00000000b3bb9000000
00000000400000000004000000000040000000077877770000000000000000000000000000000000000000000000000000000000004000000000000400000000
00000000400000000004000000000040000000007777700000000000000000000000000000000000000000000000000000000000004000000000000400000000
00000000000000000000000000000000000000000777000000000000000000000000000000000000000000000000000000000000000000000000000000000000
10000000000000000000000000000000000000000000000000000000000000000000000000000000000000000000000000000000000000000000000000000000
11000000000000000000000000000000000000000000000000000000000000000000000000000000000000000000000000000000000000000000000000000000
11100000000000000000000000000000000000000000000000000000000000000000000000000000000000000000000000000000000000000000000000000000
11111000000000000000000000000000000000000000000000000000000000000000000000000000000000000000000000000000000000000000000000000000
11111100000000000000000000000000000000000000000000000000000000000000000000000000000000000000000000000000000000000000000000000001
11111110000000000000000000000000000000000000000000000000000000000000000000000000000000000000000000000000000000000000000000000011
11111111000000000000000000000000000000000000000000000000000000000000000000000000000000000000000000000000000000000000000000000111
11111111100000000000000000000000000000000000000000000000000000000000000000000000000000000000000000100000000000000000000000001111
11111111111000000000000000000000000000000000000000000000000000000000000000000000000000000000000011110000000000000000000000011111
11111111111100000000000000000000000000000000000000000000000000000000000000000000000000000000001111110000000000000000000001111111
11111111111110000000000000000000000000000000000000000000111000000000000000000000000000000000111111111000000000000000000011111111
11111111111111000000000000000000000000000000000000000001111100000000000000000000000000000011111111111100000000000000000111111111
11111111111111100000000000000000000110000000000000000011111110000000000000000000000000001111111111111110000000000000111111111111
11111111111111110000000000000000011110000000000000000111111111000000000000000000000000111111111111111110000000000011111111111111
11111111111111111100000000000000111111000000000000001111111111100000000000000000000011111111111111111111100000000111111111111111
11111111111111111110000000000000111111100000000001111111111111111000000000000000001111111111111111111111100000001111111111111111
11111111111111111111000000000001111111110000000111111111111111111100000000000001111111111111111111111111110000111111111111111111
11111111111111111111111000000111111111111100001111111111111111111110000000000111111111111111111111111111111001111111111111111111
11111111111111111111111110011111111111111110011111111111111111111111000000011111111111111111111111111111111101111111111111111111
11111111111111111111111111111111111111111111111111111111111111111111100000111111111111111111111111111111111111111111111111111111
11111111111111111111111111111111111111111111111111111111111111111111100001111111111111111111111111111111111111111111111111111111
11111111111111111111111111111111111111111111111111111111111111111111110111111111111111111111111111111111111111111111111111111111
11111111111111111111111111111111111111111111111111111111111111111111111111111111111111111111111111111111111111111111111111111111
11111111111111111111111111111111111111111111111111111111111111111111111111111111111111111111111111111111111111111111111111111111
11111111111111111111111111111111111111111111111111111111111111111111111111111111111111111111111111111111111111111111111111111111
11111111111111111111111111111111111111111111111111111111111111111111111111111111111111111111111111111111111111111111111111111111
11111111111111111111111111111111111111111111111111111111111111111111111111111111111111111111111111111111111111111111111111111111
11111111111111111111111111111111111111111111111111111111111111111111111111111111111111111111111111111111111111111111111111111111
11111111111111111111111111111111111111111111111111111111111111111111111111111111111111111111111111111111111111111111111111111111
11111111111111111111111111111111111111111111111111111111111111111111111111111111111111111111111111111111111111111111111111111111
11111111111111111111111111111111111111111111111111111111111111111111111111111111111111111111111111111111111111111111111111111111
11111111111111111111111111111111111111111111111111111111111111111111111111111111111111111111111111111111111111111111111111111111
